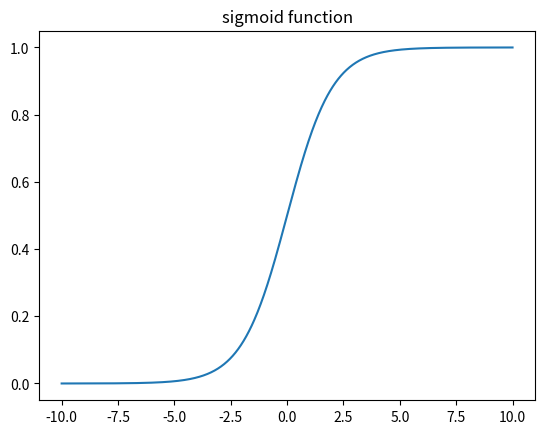

This chart was generated by the following Python code:
#!/usr/bin/env python

# Plots the sigmoid function.

import matplotlib.pyplot as pl
import numpy as np

e = np.exp(1)
x = np.linspace(-10, 10, 1000)
y = e**x / (e**x + 1)
pl.plot(x, y)
pl.title('sigmoid function')
pl.savefig('sigmoidPlot.png')
pl.show()
